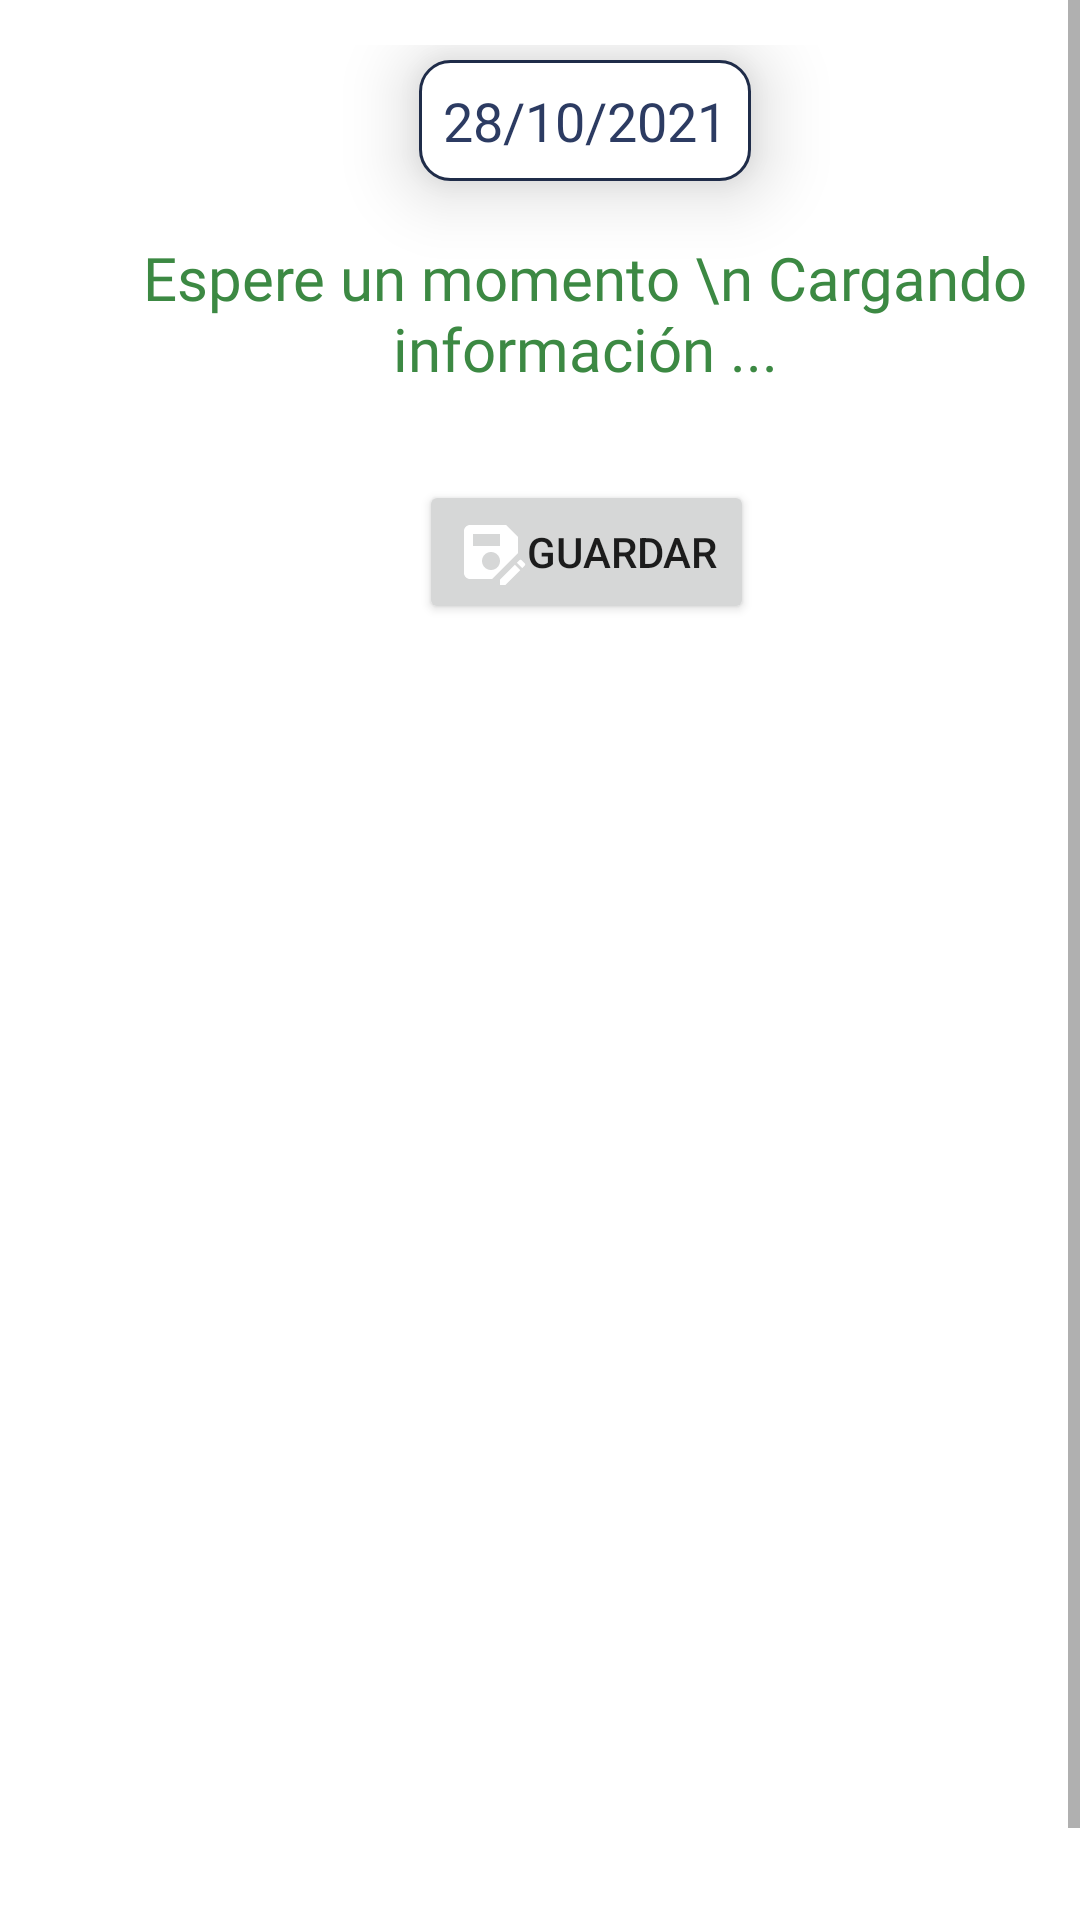

The Android layout XML behind this screen, and the referenced resources:
<!-- AndroidManifest.xml: application theme Theme.AppPresidenta -->
<!-- res/layout/junta_activity.xml -->
<?xml version="1.0" encoding="utf-8"?>
<androidx.constraintlayout.widget.ConstraintLayout xmlns:android="http://schemas.android.com/apk/res/android"
    xmlns:app="http://schemas.android.com/apk/res-auto"
    xmlns:tools="http://schemas.android.com/tools"
    android:layout_width="match_parent"
    android:layout_height="match_parent"
    tools:context=".JuntaActivity">

    <ScrollView
        android:layout_width="match_parent"
        android:layout_height="match_parent"
        android:layout_marginBottom="16dp"
        android:fillViewport="true"
        app:layout_constraintBottom_toBottomOf="parent"
        app:layout_constraintEnd_toEndOf="parent"
        app:layout_constraintStart_toStartOf="parent">

        <androidx.constraintlayout.widget.ConstraintLayout
            android:id="@+id/relativeLayout2"
            android:layout_width="match_parent"
            android:layout_height="wrap_content"
            android:layout_margin="15dp"
            android:scrollbarSize="@android:dimen/app_icon_size"
            app:layout_constraintBottom_toBottomOf="parent"
            app:layout_constraintEnd_toEndOf="parent"
            app:layout_constraintHorizontal_bias="0.551"
            app:layout_constraintStart_toStartOf="parent"
            app:layout_constraintTop_toTopOf="parent"
            app:layout_constraintVertical_bias="0.0">

            


            <TextView
                android:id="@+id/txtDatosPago"
                android:background="@drawable/borde_r_azul"
                android:padding="8dp"
                style="@style/textAzulTitulos"
                android:layout_width="wrap_content"
                android:layout_height="wrap_content"
                android:layout_gravity="center"
                android:layout_marginTop="5dp"
                android:gravity="left"
                android:text="28/10/2021"
                android:textSize="18sp"
                android:elevation="@dimen/elevationTitle"
                app:layout_constraintEnd_toEndOf="parent"
                app:layout_constraintStart_toStartOf="parent"
                app:layout_constraintTop_toTopOf="parent" />

            <TableLayout
                android:id="@+id/tblJunta"
                android:layout_width="match_parent"
                android:layout_height="wrap_content"
                android:layout_marginTop="20dp"
                app:layout_constraintEnd_toEndOf="parent"
                app:layout_constraintStart_toStartOf="parent"
                app:layout_constraintTop_toBottomOf="@+id/txtDatosPago" />

            <Button
                android:id="@+id/btnGuardar"
                android:layout_width="wrap_content"
                android:layout_height="wrap_content"
                android:layout_marginTop="5dp"
                android:layout_marginBottom="5dp"
                android:drawableLeft="@drawable/save"
                android:text="Guardar"
                app:layout_constraintBottom_toBottomOf="parent"
                app:layout_constraintEnd_toEndOf="parent"
                app:layout_constraintHorizontal_bias="0.502"
                app:layout_constraintStart_toStartOf="parent"
                app:layout_constraintTop_toBottomOf="@+id/tblJunta"
                app:layout_constraintVertical_bias="0.149" />
            <Button
                android:id="@+id/btnCam"
                android:layout_width="wrap_content"
                android:layout_height="wrap_content"
                android:layout_marginTop="5dp"
                android:layout_marginBottom="5dp"
                android:drawableLeft="@drawable/camera"
                android:text="Camara 2"
                android:visibility="gone"
                app:layout_constraintBottom_toBottomOf="parent"
                app:layout_constraintEnd_toEndOf="parent"
                app:layout_constraintHorizontal_bias="0.502"
                app:layout_constraintStart_toStartOf="parent"
                app:layout_constraintTop_toBottomOf="@+id/btnGuardar"
                app:layout_constraintVertical_bias="0.149" />

            <com.google.android.material.progressindicator.CircularProgressIndicator
                android:id="@+id/cargando"
                android:layout_width="wrap_content"
                android:layout_height="wrap_content"
                android:layout_gravity="center"
                android:layout_marginTop="16dp"
                android:indeterminate="true"
                app:layout_constraintEnd_toEndOf="parent"
                app:layout_constraintStart_toStartOf="parent"
                app:layout_constraintTop_toTopOf="parent" />

            <TextView
                android:id="@+id/txtCargando"
                style="@style/textVerde"
                android:layout_width="wrap_content"
                android:layout_height="wrap_content"
                android:gravity="center"
                android:text="Espere un momento \n Cargando información ..."
                app:layout_constraintBottom_toBottomOf="parent"
                app:layout_constraintEnd_toEndOf="parent"
                app:layout_constraintStart_toStartOf="parent"
                app:layout_constraintTop_toBottomOf="@+id/cargando"
                app:layout_constraintVertical_bias="0.0" />

            <TextView
                android:id="@+id/txtJson"
                android:textColor="@color/Verde3"
                android:layout_width="wrap_content"
                android:layout_height="wrap_content"
                android:layout_marginStart="5dp"
                android:layout_marginTop="20dp"
                android:layout_marginEnd="5dp"
                android:layout_marginBottom="26dp"
                app:layout_constraintBottom_toBottomOf="parent"
                app:layout_constraintEnd_toEndOf="parent"
                app:layout_constraintStart_toStartOf="parent"
                app:layout_constraintTop_toBottomOf="@+id/btnGuardar" />


        </androidx.constraintlayout.widget.ConstraintLayout>
    </ScrollView>
</androidx.constraintlayout.widget.ConstraintLayout>
<!-- resources referenced by this layout -->
<resources>
  <color name="Verde3">#86B44D</color>
  <dimen name="elevationTitle">15dp</dimen>
  <!-- drawable borde_r_azul (drawable) -->
  <?xml version="1.0" encoding="utf-8"?>
  <shape xmlns:android="http://schemas.android.com/apk/res/android"
      android:shape="rectangle">
      <corners
          android:radius="10dp"
          android:topRightRadius="10dp"
          android:bottomRightRadius="10dp"
          android:bottomLeftRadius="10dp" />
      
      <solid
          android:color="@color/white" >
      </solid>
      <stroke
          android:width="1dp"
          android:color="@color/Azul3" />
  </shape>
  <!-- drawable camera (drawable) -->
  <vector xmlns:android="http://schemas.android.com/apk/res/android"
      android:width="44dp"
      android:height="44dp"
      android:viewportWidth="24"
      android:viewportHeight="24"
      android:tint="?attr/color">
      <path
          android:fillColor="@android:color/white"
          android:pathData="M3,4V1h2v3h3v2H5v3H3V6H0V4H3zM6,10V7h3V4h7l1.83,2H21c1.1,0 2,0.9 2,2v12c0,1.1 -0.9,2 -2,2H5c-1.1,0 -2,-0.9 -2,-2V10H6zM13,19c2.76,0 5,-2.24 5,-5s-2.24,-5 -5,-5s-5,2.24 -5,5S10.24,19 13,19zM9.8,14c0,1.77 1.43,3.2 3.2,3.2s3.2,-1.43 3.2,-3.2s-1.43,-3.2 -3.2,-3.2S9.8,12.23 9.8,14z" />
  </vector>
  <!-- drawable save (drawable) -->
  <vector xmlns:android="http://schemas.android.com/apk/res/android"
      android:width="24dp"
      android:height="24dp"
      android:viewportWidth="24"
      android:viewportHeight="24"
      android:tint="?attr/cardBackgroundColor">
      <path
          android:fillColor="@android:color/white"
          android:pathData="M21,12.4V7l-4,-4H5C3.89,3 3,3.9 3,5v14c0,1.1 0.89,2 2,2h7.4L21,12.4zM15,15c0,1.66 -1.34,3 -3,3s-3,-1.34 -3,-3s1.34,-3 3,-3S15,13.34 15,15zM6,6h9v4H6V6zM19.99,16.25l1.77,1.77L16.77,23H15v-1.77L19.99,16.25zM23.25,16.51l-0.85,0.85l-1.77,-1.77l0.85,-0.85c0.2,-0.2 0.51,-0.2 0.71,0l1.06,1.06C23.45,16 23.45,16.32 23.25,16.51z" />
  </vector>
  <style name="textAzul" parent="TextAppearance.AppCompat">
          <item name="android:textColor">@color/Azul1</item>
          <item name="android:textSize">16sp</item>
          <item name="android:fontFamily">@font/montserrat_medium_italic</item>
      </style>
  <style name="textAzulTitulos" parent="TextAppearance.AppCompat">
          <item name="android:textColor">@color/Azul1</item>
          <item name="android:textSize">18sp</item>
          <item name="android:fontFamily">@font/montserrat_extra_bold_italic</item>
      </style>
  <style name="textVerde" parent="TextAppearance.AppCompat">
          <item name="android:textColor">@color/Verde1</item>
          <item name="android:textSize">20sp</item>
          <item name="android:fontFamily">@font/montserrat_medium</item>
      </style>
  <style name="Theme.AppPresidenta" parent="Theme.MaterialComponents.DayNight.DarkActionBar">
          
          <item name="android:forceDarkAllowed" tools:targetApi="q">false</item>
          
          <item name="colorPrimary">@color/Verde1</item>
          <item name="colorOnPrimary">@color/white</item>
          
          <item name="colorSecondary">@color/Azul3</item>
          <item name="colorSecondaryVariant">@color/Azul3</item>
          <item name="colorOnSecondary">@color/black</item>
          
          <item name="android:statusBarColor" tools:targetApi="l">?attr/colorSecondary</item>
          
      </style>
  <color name="white">#FFFFFF</color>
  <color name="Azul3">#1F2C49</color>
  <color name="Azul1">#2C3B62</color>
  <color name="Verde1">#3C8943</color>
  <color name="black">#FF000000</color>
</resources>
